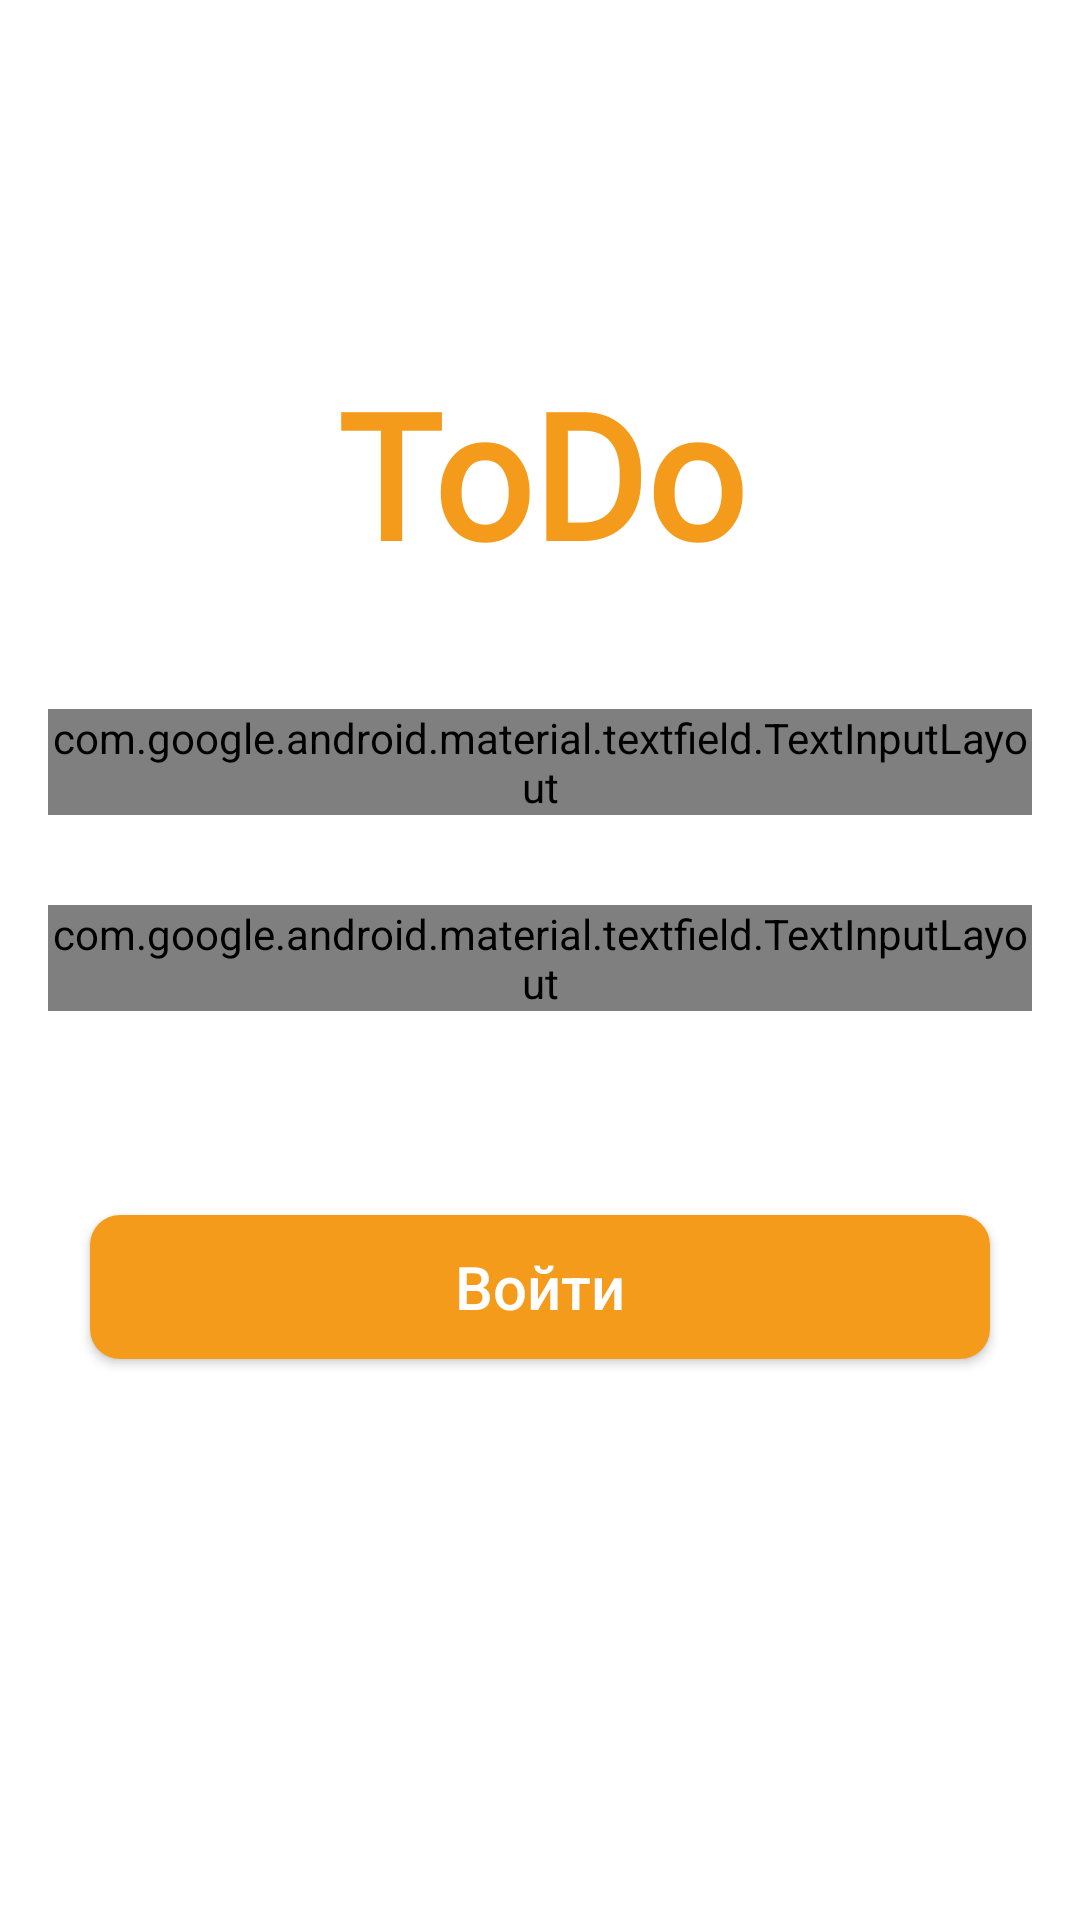

Write the Android layout XML for this screen, with the resource values it uses.
<!-- AndroidManifest.xml: application theme AppTheme -->
<!-- res/layout/activity_login.xml -->
<?xml version="1.0" encoding="utf-8"?>
<LinearLayout xmlns:android="http://schemas.android.com/apk/res/android"
    xmlns:tools="http://schemas.android.com/tools"
    android:layout_width="match_parent"
    android:layout_height="match_parent"
    xmlns:app="http://schemas.android.com/apk/res-auto"
    android:orientation="vertical"
    android:fitsSystemWindows="true"
    android:descendantFocusability="beforeDescendants"
    android:focusableInTouchMode="true"
    android:padding="@dimen/standard_margin"
    android:gravity="center"
    tools:activity=".LoginActivity">

    <TextView
        android:layout_width="match_parent"
        android:layout_height="wrap_content"
        android:fontFamily="@font/coiny"
        android:gravity="center_horizontal"
        android:text="@string/app_name"
        android:textStyle="bold"
        android:textColor="@color/colorPrimary"
        android:textSize="58sp" />

    <com.google.android.material.textfield.TextInputLayout
        android:layout_width="match_parent"
        android:layout_height="wrap_content"
        style="@style/TIL_Dark"
        android:layout_marginTop="40dp">

        <com.google.android.material.textfield.TextInputEditText
            android:id="@+id/tietEmail"
            android:layout_width="match_parent"
            android:layout_height="wrap_content"
            android:ems="10"
            android:hint="@string/email"
            android:inputType="textEmailAddress" />

    </com.google.android.material.textfield.TextInputLayout>

    <com.google.android.material.textfield.TextInputLayout
        android:layout_width="match_parent"
        android:layout_height="wrap_content"
        style="@style/TIL_Dark"
        app:passwordToggleEnabled="true"
        app:passwordToggleTint="@color/white_50"
        android:layout_marginTop="@dimen/margin_between_elements">

        <com.google.android.material.textfield.TextInputEditText
            android:id="@+id/tietPassword"
            android:layout_width="match_parent"
            android:layout_height="wrap_content"
            android:ems="10"
            android:hint="@string/password"
            android:inputType="textPassword"  />

    </com.google.android.material.textfield.TextInputLayout>

    
    <ProgressBar
        android:id="@+id/progressBar"
        android:layout_width="match_parent"
        android:layout_height="wrap_content"
        android:visibility="invisible"
        android:layout_gravity="center_horizontal"/>

    <Button
        android:id="@+id/btnSingIn"
        android:layout_width="300dp"
        android:layout_height="wrap_content"
        android:background="@drawable/button"
        android:textSize="20sp"
        android:textAllCaps="false"
        android:textColor="@color/white"
        android:layout_gravity="center_horizontal"
        android:layout_marginTop="20dp"
        android:text="@string/log_in" />

    <Button
        android:id="@+id/btnRegister"
        android:layout_width="wrap_content"
        android:layout_height="wrap_content"
        android:layout_marginTop="20dp"
        android:textSize="16sp"
        android:textColor="@color/white"
        android:background="@null"
        android:gravity="center_horizontal"
        android:layout_gravity="center_horizontal"
        android:text="@string/forgot_password" />

</LinearLayout>
<!-- resources referenced by this layout -->
<resources>
  <color name="colorPrimary">@color/orange</color>
  <color name="white">#fff</color>
  <color name="white_50">#90FFFFFF</color>
  <dimen name="margin_between_elements">30dp</dimen>
  <dimen name="standard_margin">16dp</dimen>
  <!-- drawable button (drawable) -->
  <?xml version="1.0" encoding="utf-8"?>
  <ripple xmlns:android="http://schemas.android.com/apk/res/android"
          android:color="#99FFFFFF">
      <item>
          <shape android:shape="rectangle">
              <solid android:color="@color/colorPrimary"/>
              <corners android:radius="10dip"/>
          </shape>
      </item>
  </ripple>
  <string name="app_name">ToDo</string>
  <string name="email">E-mail</string>
  <string name="log_in">Войти</string>
  <string name="password">Пароль</string>
  <style name="TIL_Dark" parent="Widget.MaterialComponents.TextInputLayout.OutlinedBox">
          <item name="colorControlNormal">@color/white_50</item>
          <item name="colorControlActivated">@color/colorAccent</item>
          <item name="colorControlHighlight">@color/colorAccent</item>
          <item name="android:cacheColorHint">@color/white</item>
          <item name="boxStrokeWidth">2dp</item>
          <item name="android:textColorHint">@color/white_80</item>
      </style>
  <style name="AppTheme" parent="Theme.AppCompat.Light.NoActionBar">
          
          <item name="colorPrimary">@color/colorPrimary</item>
          <item name="colorPrimaryDark">@color/colorPrimaryDark</item>
          <item name="colorAccent">@color/colorAccent</item>
          <item name="android:windowBackground">@color/white</item>
          <item name="android:textColor">@color/dark</item>
          <item name="android:textColorPrimary">@color/dark</item>
          <item name="windowNoTitle">true</item>
          <item name="android:windowAllowEnterTransitionOverlap">true</item>
          <item name="android:windowAllowReturnTransitionOverlap">true</item>
      </style>
  <color name="orange">#f49b1c</color>
  <color name="colorAccent">@color/yellow</color>
  <color name="white_80">#DDFFFFFF</color>
  <color name="colorPrimaryDark">@color/dark</color>
  <color name="dark">#101920</color>
  <color name="yellow">#ffc80a</color>
</resources>
